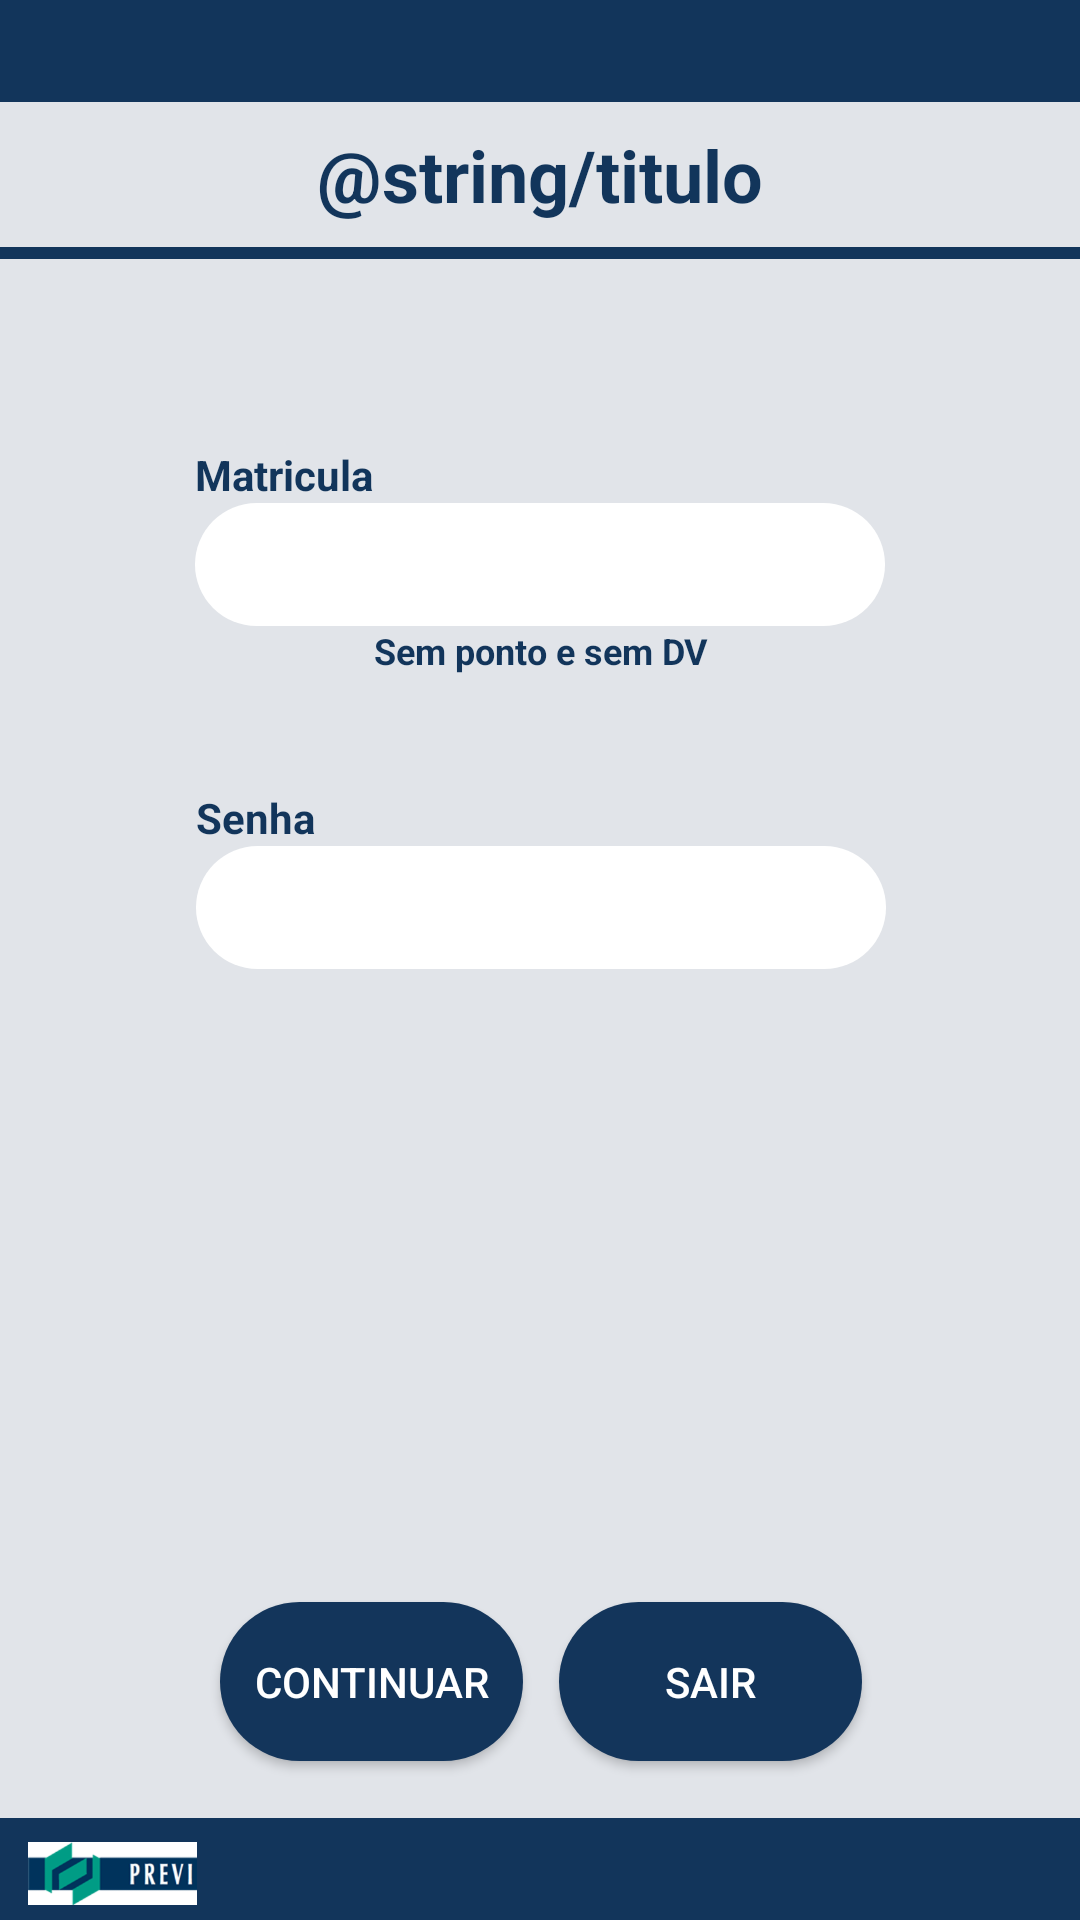

The Android layout XML behind this screen, and the referenced resources:
<!-- AndroidManifest.xml: application theme AppTheme -->
<!-- res/layout/activity_login.xml -->
<?xml version="1.0" encoding="utf-8"?>
<android.support.constraint.ConstraintLayout xmlns:android="http://schemas.android.com/apk/res/android"
    xmlns:app="http://schemas.android.com/apk/res-auto"
    xmlns:tools="http://schemas.android.com/tools"
    android:layout_width="match_parent"
    android:layout_height="match_parent"
    android:background="@color/azul_claro_previ"
    tools:context="com.bakery.code.votacaoprevi.LoginActivity">

    <EditText
        android:id="@+id/LOGIN"
        android:layout_width="230dp"
        android:layout_height="41dp"
        android:layout_marginEnd="8dp"
        android:layout_marginLeft="8dp"
        android:layout_marginRight="8dp"
        android:layout_marginStart="8dp"
        android:layout_marginTop="36dp"
        android:background="@drawable/cantos_arredondados_branco"
        android:ems="10"
        android:inputType="number"
        android:maxLength="11"
        android:paddingLeft="15dp"
        android:paddingRight="15dp"
        android:textStyle="bold"
        app:layout_constraintLeft_toLeftOf="parent"
        app:layout_constraintRight_toRightOf="parent"
        app:layout_constraintTop_toBottomOf="@+id/User_invalido" />/>

    <EditText
        android:id="@+id/SENHA"
        android:layout_width="230dp"
        android:layout_height="41dp"
        android:layout_marginEnd="8dp"
        android:layout_marginLeft="8dp"
        android:layout_marginRight="8dp"
        android:layout_marginStart="8dp"
        android:layout_marginTop="57dp"
        android:background="@drawable/cantos_arredondados_branco"
        android:ems="10"
        android:inputType="textPassword"
        android:paddingLeft="15dp"
        android:paddingRight="15dp"
        android:textColor="@color/azul_previ"
        app:layout_constraintHorizontal_bias="0.503"
        app:layout_constraintLeft_toLeftOf="parent"
        app:layout_constraintRight_toRightOf="parent"
        app:layout_constraintTop_toBottomOf="@+id/textView3" />

    <TextView
        android:id="@+id/textView3"
        android:layout_width="wrap_content"
        android:layout_height="wrap_content"
        android:layout_marginEnd="8dp"
        android:layout_marginLeft="8dp"
        android:layout_marginRight="8dp"
        android:layout_marginStart="8dp"
        android:text="Sem ponto e sem DV"
        android:textColor="@color/azul_previ"
        android:textSize="12sp"
        android:textStyle="bold"
        app:layout_constraintHorizontal_bias="0.502"
        app:layout_constraintLeft_toLeftOf="parent"
        app:layout_constraintRight_toRightOf="parent"
        app:layout_constraintTop_toBottomOf="@+id/LOGIN" />

    <Button
        android:id="@+id/CONTINUAR_LOGIN"
        android:layout_width="101dp"
        android:layout_height="53dp"
        android:layout_marginBottom="19dp"
        android:layout_marginLeft="8dp"
        android:layout_marginStart="8dp"
        android:background="@drawable/cantos_arredondados_azul"
        android:text="Continuar"
        android:textColor="@android:color/white"
        app:layout_constraintBottom_toTopOf="@+id/imageView3"
        app:layout_constraintLeft_toLeftOf="@+id/SENHA" />

    <Button
        android:id="@+id/SAIR_LOGIN"
        android:layout_width="101dp"
        android:layout_height="53dp"
        android:layout_marginBottom="19dp"
        android:layout_marginEnd="8dp"
        android:layout_marginRight="8dp"
        android:background="@drawable/cantos_arredondados_azul"
        android:text="Sair"
        android:textColor="@android:color/white"
        app:layout_constraintBottom_toTopOf="@+id/imageView3"
        app:layout_constraintRight_toRightOf="@+id/SENHA" />

    <TextView
        android:id="@+id/textView"
        android:layout_width="wrap_content"
        android:layout_height="wrap_content"
        android:text="Matricula"
        android:textColor="@color/azul_previ"
        android:textStyle="bold"
        app:layout_constraintBottom_toTopOf="@+id/LOGIN"
        app:layout_constraintLeft_toLeftOf="@+id/LOGIN" />

    <TextView
        android:id="@+id/textView2"
        android:layout_width="wrap_content"
        android:layout_height="wrap_content"
        android:text="Senha"
        android:textColor="@color/azul_previ"
        android:textStyle="bold"
        app:layout_constraintBottom_toTopOf="@+id/SENHA"
        app:layout_constraintLeft_toLeftOf="@+id/SENHA" />

    <TextView
        android:id="@+id/User_invalido"
        android:layout_width="wrap_content"
        android:layout_height="wrap_content"
        android:layout_marginTop="21dp"
        android:gravity="center"
        android:textColor="@android:color/holo_red_dark"
        android:textSize="18sp"
        android:textStyle="bold"
        app:layout_constraintHorizontal_bias="0.049"
        app:layout_constraintLeft_toRightOf="@+id/INVALID_IMG"
        app:layout_constraintRight_toRightOf="@+id/LOGIN"
        app:layout_constraintTop_toBottomOf="@+id/imageView2" />

    <ImageView
        android:id="@+id/INVALID_IMG"
        android:layout_width="21dp"
        android:layout_height="21dp"
        android:layout_marginLeft="0dp"
        app:layout_constraintLeft_toLeftOf="@+id/LOGIN"
        android:gravity="center"
        android:layout_marginTop="24dp"
        app:layout_constraintTop_toBottomOf="@+id/imageView2" />

    <ImageView
        android:id="@+id/imageView2"
        android:layout_width="0dp"
        android:layout_height="4dp"
        android:layout_marginTop="8dp"
        android:background="@drawable/bar"
        app:layout_constraintHorizontal_bias="0.0"
        app:layout_constraintLeft_toLeftOf="parent"
        app:layout_constraintRight_toRightOf="parent"
        app:layout_constraintTop_toBottomOf="@+id/Titulo"
        app:srcCompat="@drawable/bar" />

    <ImageView
        android:id="@+id/imageView5"
        android:layout_width="0dp"
        android:layout_height="34dp"
        android:background="@drawable/bar"
        app:layout_constraintHorizontal_bias="0.0"
        app:layout_constraintLeft_toLeftOf="parent"
        app:layout_constraintRight_toRightOf="parent"
        app:layout_constraintTop_toTopOf="parent"
        app:srcCompat="@drawable/bar" />

    <ImageView
        android:id="@+id/imageView3"
        android:layout_width="0dp"
        android:layout_height="34dp"
        android:background="@drawable/bar"
        app:layout_constraintBottom_toBottomOf="parent"
        app:layout_constraintHorizontal_bias="0.0"
        app:layout_constraintLeft_toLeftOf="parent"
        app:layout_constraintRight_toRightOf="parent"
        app:srcCompat="@drawable/bar" />

    <ImageView
        android:id="@+id/imageView9"
        android:layout_width="59dp"
        android:layout_height="21dp"
        android:layout_marginLeft="8dp"
        app:layout_constraintLeft_toLeftOf="parent"
        app:srcCompat="@drawable/logo_previ"
        app:layout_constraintTop_toTopOf="@+id/imageView3"
        android:layout_marginTop="8dp" />

    <TextView
        android:id="@+id/Titulo"
        android:layout_width="wrap_content"
        android:layout_height="wrap_content"
        android:layout_marginLeft="8dp"
        android:layout_marginRight="8dp"
        android:layout_marginTop="8dp"
        android:text="@string/titulo"
        android:textColor="@color/azul_previ"
        android:textSize="24sp"
        android:textStyle="bold"
        app:layout_constraintLeft_toLeftOf="parent"
        app:layout_constraintRight_toRightOf="parent"
        app:layout_constraintTop_toBottomOf="@+id/imageView5"
        android:layout_marginStart="8dp"
        android:layout_marginEnd="8dp" />

</android.support.constraint.ConstraintLayout>
<!-- resources referenced by this layout -->
<resources>
  <color name="azul_claro_previ">#e1e4e9</color>
  <color name="azul_previ">#12355b</color>
  <!-- drawable bar: png bitmap (drawable, 212 bytes) -->
  <!-- drawable cantos_arredondados_azul (drawable) -->
  <?xml version="1.0" encoding="utf-8"?>
  <selector xmlns:android="http://schemas.android.com/apk/res/android">
      <item>
          <shape android:shape="rectangle">
              <solid android:color="#13355b"/>
              <stroke android:color="#ffffff"/>
              <corners android:radius="40dp"/>
          </shape>
      </item>
  
  </selector>
  <!-- drawable cantos_arredondados_branco (drawable) -->
  <?xml version="1.0" encoding="utf-8"?>
  <selector xmlns:android="http://schemas.android.com/apk/res/android">
      <item>
          <shape android:shape="rectangle">
              <solid android:color="#ffffff"/>
              <stroke android:color="#ffffff"/>
              <corners android:radius="40dp"/>
          </shape>
      </item>
  
  </selector>
  <!-- drawable logo_previ: png bitmap (drawable, 15637 bytes) -->
  <style name="AppTheme" parent="Theme.AppCompat.Light.DarkActionBar">
          
          <item name="colorPrimary">@color/colorPrimary</item>
          <item name="colorPrimaryDark">@color/colorPrimaryDark</item>
          <item name="colorAccent">@color/colorAccent</item>
      </style>
  <color name="colorPrimary">#3F51B5</color>
  <color name="colorPrimaryDark">#303F9F</color>
  <color name="colorAccent">#FF4081</color>
</resources>
